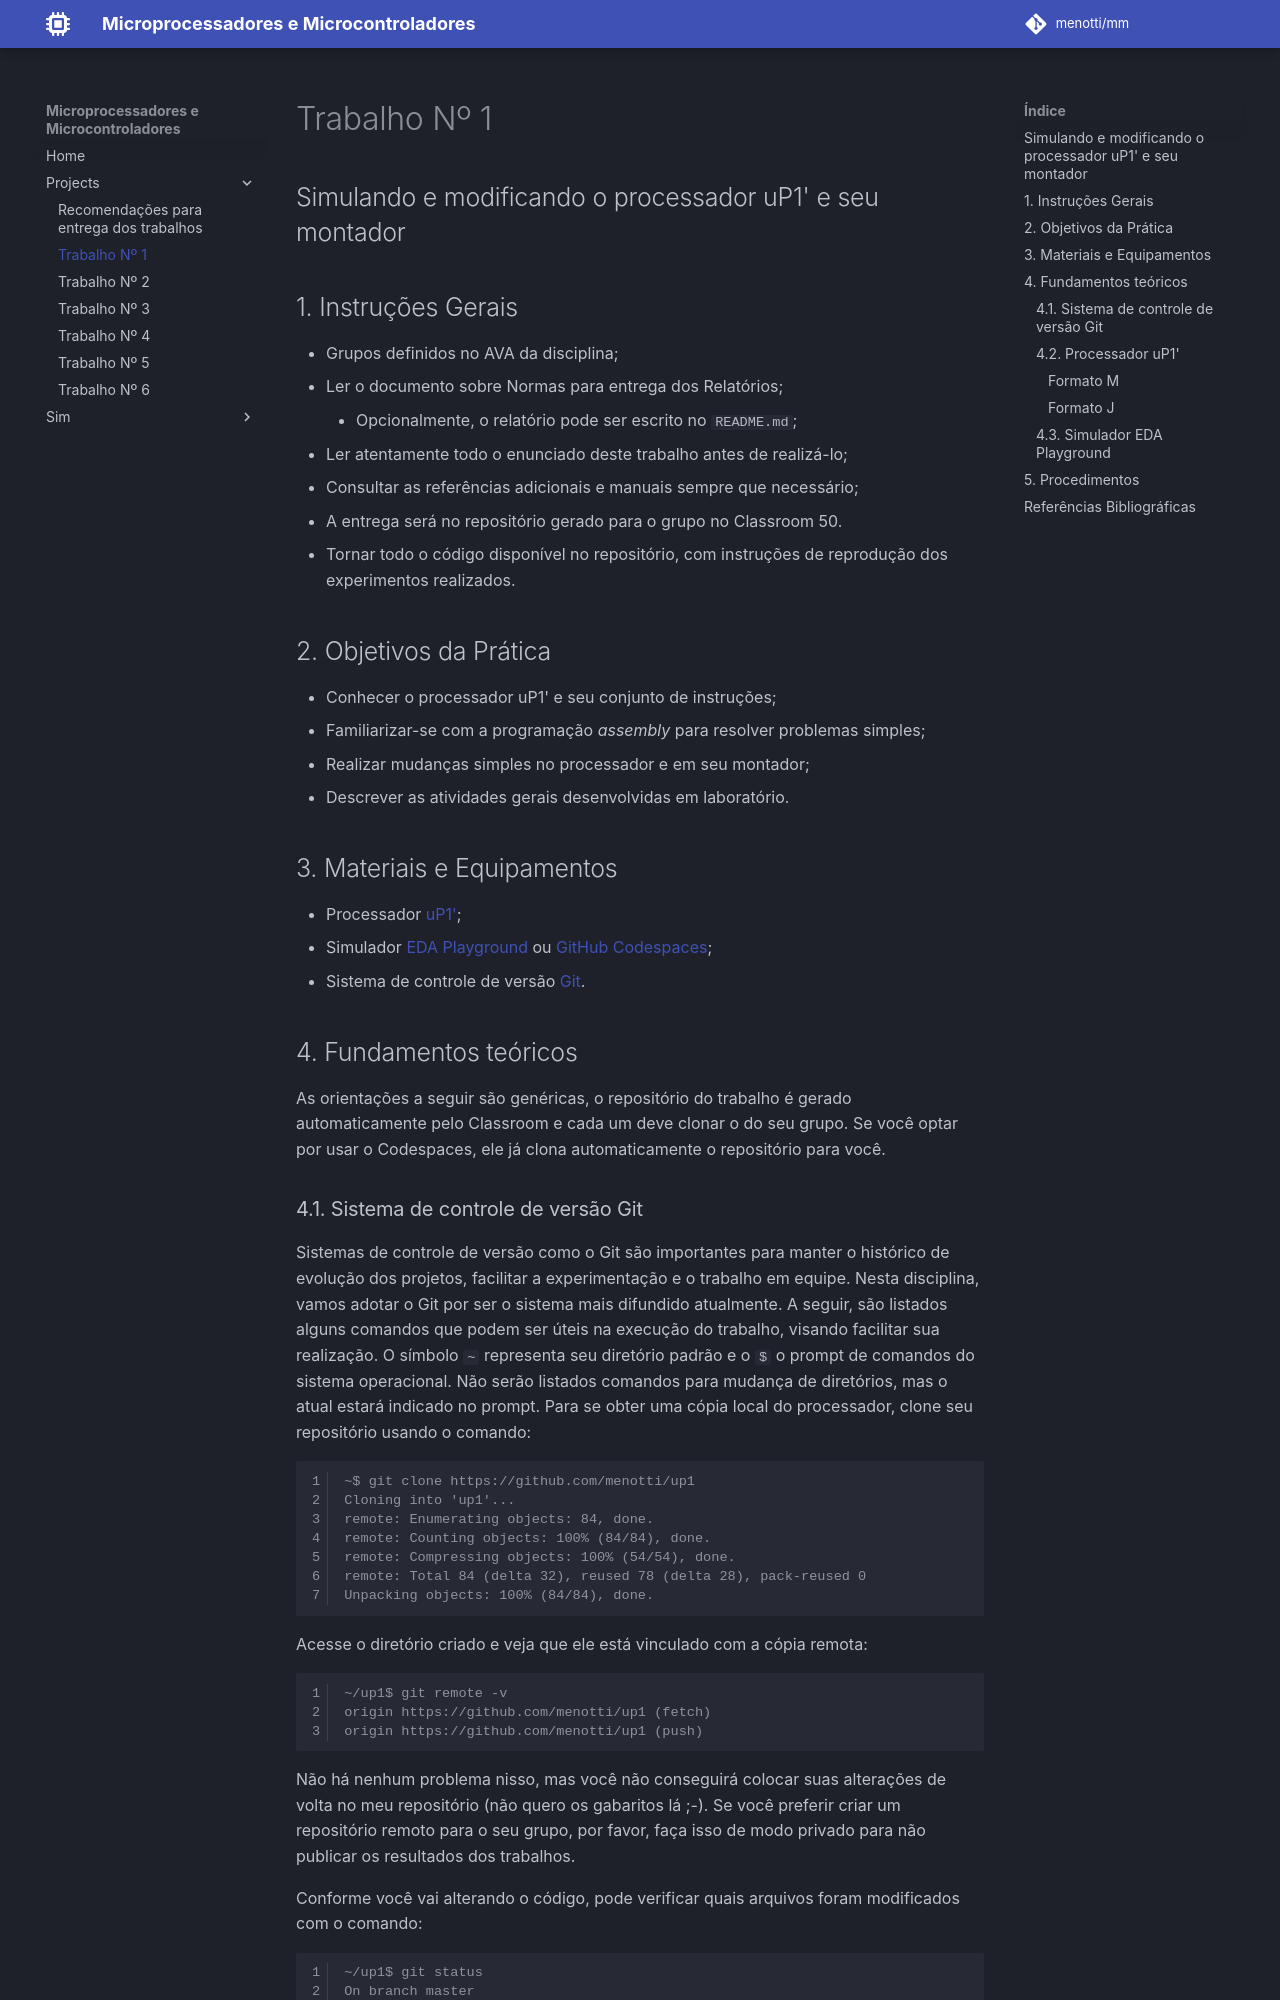

repository: menotti/mm · page: projects/Trabalho_1/index.html · generator: mkdocs

# Trabalho Nº 1

## Simulando e modificando o processador uP1' e seu montador

## 1. Instruções Gerais

- Grupos definidos no AVA da disciplina;
- Ler o documento sobre Normas para entrega dos Relatórios;
	- Opcionalmente, o relatório pode ser escrito no `README.md`;
- Ler atentamente todo o enunciado deste trabalho antes de realizá-lo;
- Consultar as referências adicionais e manuais sempre que necessário;
- A entrega será no repositório gerado para o grupo no Classroom 50.
- Tornar todo o código disponível no repositório, com instruções de reprodução dos experimentos realizados.

## 2. Objetivos da Prática

- Conhecer o processador uP1' e seu conjunto de instruções;
- Familiarizar-se com a programação *assembly* para resolver problemas simples;
- Realizar mudanças simples no processador e em seu montador;
- Descrever as atividades gerais desenvolvidas em laboratório.

## 3. Materiais e Equipamentos

- Processador [uP1'](https://github.com/menotti/up1/);
- Simulador [EDA Playground](https://www.edaplayground.com/x/sNSX) ou [GitHub Codespaces](https://codespaces.new/menotti/up1/);
- Sistema de controle de versão [Git](https://git-scm.com/).

## 4. Fundamentos teóricos

As orientações a seguir são genéricas, o repositório do trabalho é gerado automaticamente pelo Classroom e cada um deve clonar o do seu grupo. Se você optar por usar o Codespaces, ele já clona automaticamente o repositório para você.
